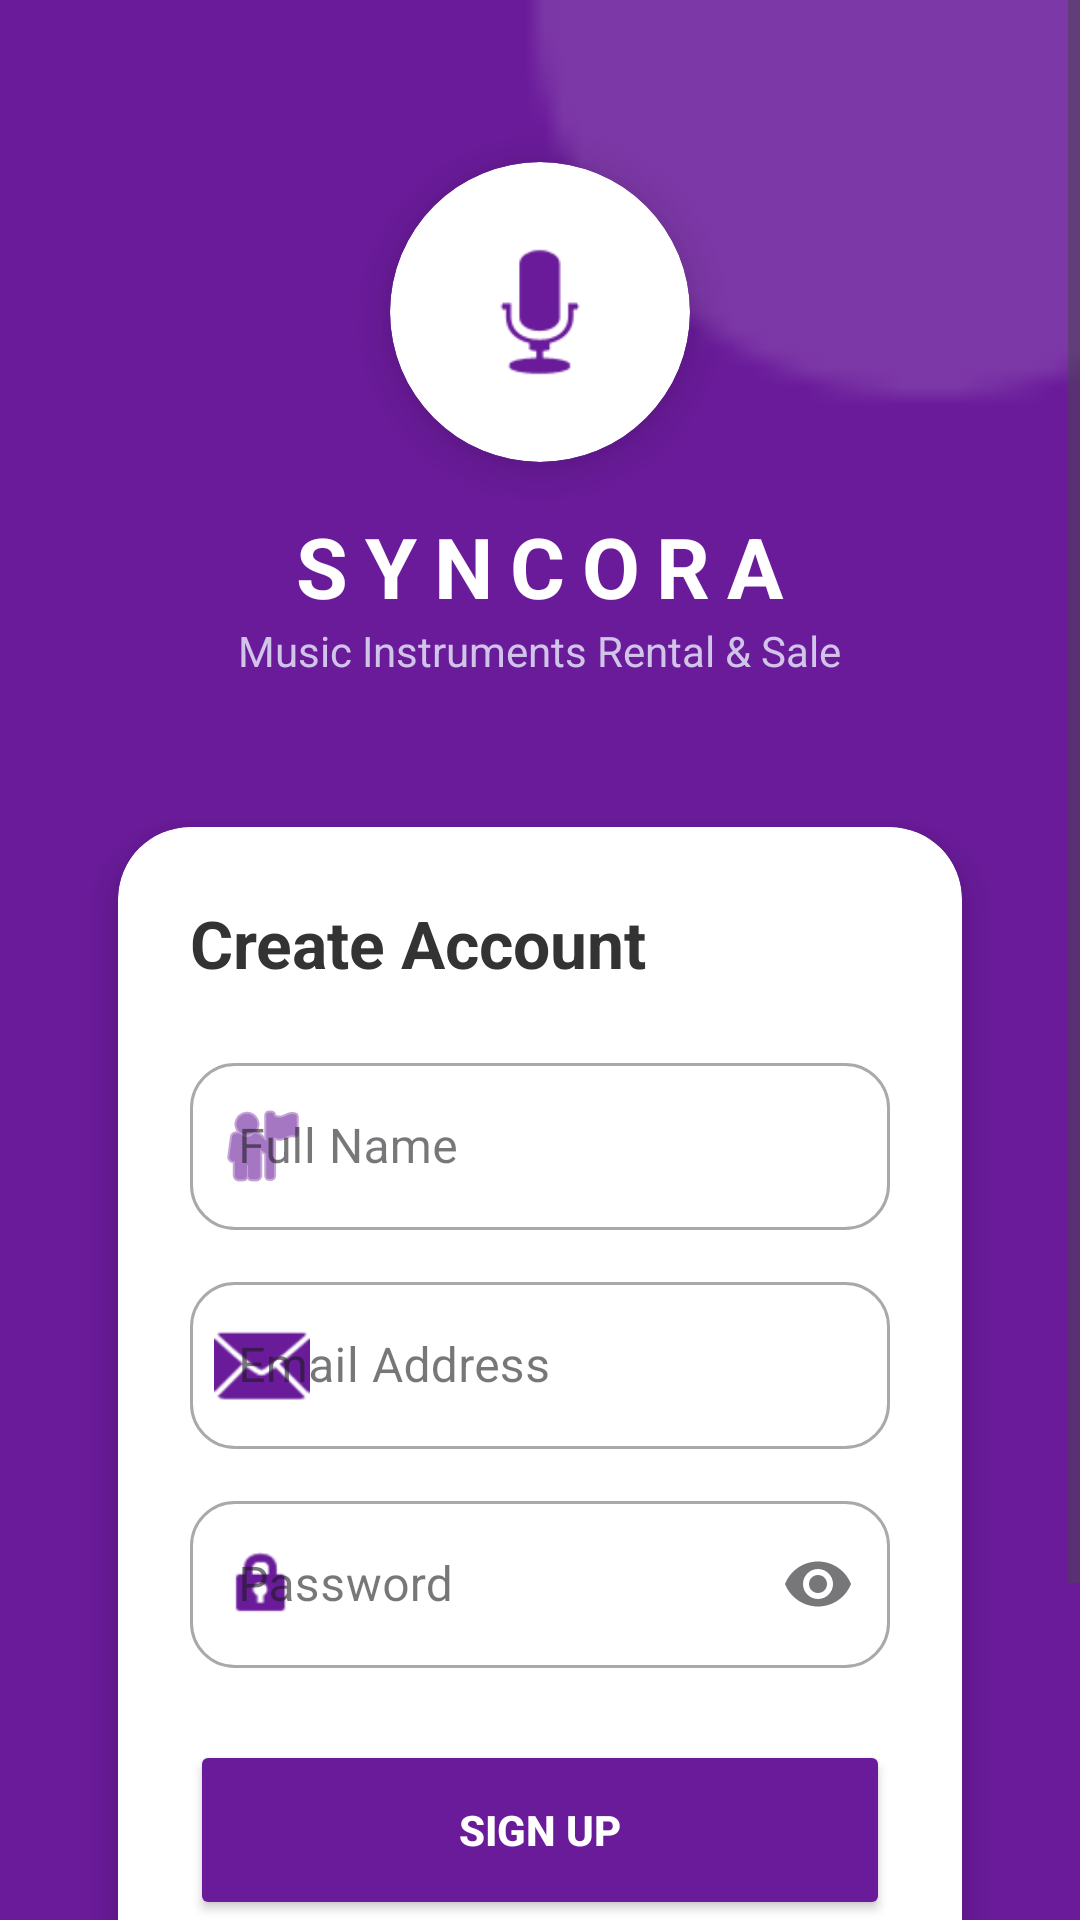

Write the Android layout XML for this screen, with the resource values it uses.
<!-- AndroidManifest.xml: application theme Theme.AppSyncoraAPI -->
<!-- res/layout/registrasi.xml -->
<?xml version="1.0" encoding="utf-8"?>
<androidx.constraintlayout.widget.ConstraintLayout
    xmlns:android="http://schemas.android.com/apk/res/android"
    xmlns:app="http://schemas.android.com/apk/res-auto"
    android:layout_width="match_parent"
    android:layout_height="match_parent"
    android:background="#6A1B9A">

    <View
        android:layout_width="300dp"
        android:layout_height="300dp"
        android:background="@android:drawable/presence_online"
        android:backgroundTint="#20FFFFFF"
        android:layout_marginTop="-150dp"
        android:layout_marginEnd="-100dp"
        app:layout_constraintTop_toTopOf="parent"
        app:layout_constraintEnd_toEndOf="parent" />

    <ScrollView
        android:layout_width="match_parent"
        android:layout_height="match_parent"
        android:fillViewport="true">

        <LinearLayout
            android:layout_width="match_parent"
            android:layout_height="wrap_content"
            android:orientation="vertical"
            android:gravity="center_horizontal"
            android:padding="24dp">

            <androidx.cardview.widget.CardView
                android:layout_width="100dp"
                android:layout_height="100dp"
                android:layout_marginTop="30dp"
                app:cardCornerRadius="50dp"
                app:cardBackgroundColor="#FFFFFF"
                app:cardElevation="10dp">
                <ImageView
                    android:id="@+id/logo"
                    android:layout_width="match_parent"
                    android:layout_height="match_parent"
                    android:padding="20dp"
                    android:src="@android:drawable/ic_btn_speak_now"
                    app:tint="#6A1B9A" />
            </androidx.cardview.widget.CardView>

            <TextView
                android:layout_width="wrap_content"
                android:layout_height="wrap_content"
                android:layout_marginTop="16dp"
                android:text="SYNCORA"
                android:textColor="#FFFFFF"
                android:textSize="28sp"
                android:textStyle="bold"
                android:letterSpacing="0.2" />

            <TextView
                android:layout_width="wrap_content"
                android:layout_height="wrap_content"
                android:text="Music Instruments Rental &amp; Sale"
                android:textColor="#D1C4E9"
                android:textSize="14sp"
                android:layout_marginBottom="30dp"/>

            <androidx.cardview.widget.CardView
                android:layout_width="match_parent"
                android:layout_height="wrap_content"
                app:cardCornerRadius="24dp"
                app:cardElevation="8dp"
                app:cardUseCompatPadding="true">

                <LinearLayout
                    android:layout_width="match_parent"
                    android:layout_height="wrap_content"
                    android:orientation="vertical"
                    android:padding="24dp">

                    <TextView
                        android:layout_width="wrap_content"
                        android:layout_height="wrap_content"
                        android:text="Create Account"
                        android:textSize="22sp"
                        android:textStyle="bold"
                        android:textColor="#333333"
                        android:layout_marginBottom="20dp"/>

                    <com.google.android.material.textfield.TextInputLayout
                        style="@style/Widget.MaterialComponents.TextInputLayout.OutlinedBox"
                        android:layout_width="match_parent"
                        android:layout_height="wrap_content"
                        app:boxCornerRadiusTopStart="15dp" app:boxCornerRadiusTopEnd="15dp"
                        app:boxCornerRadiusBottomStart="15dp" app:boxCornerRadiusBottomEnd="15dp"
                        app:startIconDrawable="@android:drawable/ic_menu_myplaces"
                        app:startIconTint="#6A1B9A"
                        android:layout_marginBottom="12dp">
                        <com.google.android.material.textfield.TextInputEditText
                            android:layout_width="match_parent"
                            android:layout_height="wrap_content"
                            android:hint="Full Name" />
                    </com.google.android.material.textfield.TextInputLayout>

                    <com.google.android.material.textfield.TextInputLayout
                        style="@style/Widget.MaterialComponents.TextInputLayout.OutlinedBox"
                        android:layout_width="match_parent"
                        android:layout_height="wrap_content"
                        app:boxCornerRadiusTopStart="15dp" app:boxCornerRadiusTopEnd="15dp"
                        app:boxCornerRadiusBottomStart="15dp" app:boxCornerRadiusBottomEnd="15dp"
                        app:startIconDrawable="@android:drawable/ic_dialog_email"
                        app:startIconTint="#6A1B9A"
                        android:layout_marginBottom="12dp">
                        <com.google.android.material.textfield.TextInputEditText
                            android:layout_width="match_parent"
                            android:layout_height="wrap_content"
                            android:hint="Email Address"
                            android:inputType="textEmailAddress" />
                    </com.google.android.material.textfield.TextInputLayout>

                    <com.google.android.material.textfield.TextInputLayout
                        style="@style/Widget.MaterialComponents.TextInputLayout.OutlinedBox"
                        android:layout_width="match_parent"
                        android:layout_height="wrap_content"
                        app:boxCornerRadiusTopStart="15dp" app:boxCornerRadiusTopEnd="15dp"
                        app:boxCornerRadiusBottomStart="15dp" app:boxCornerRadiusBottomEnd="15dp"
                        app:endIconMode="password_toggle"
                        app:startIconDrawable="@android:drawable/ic_lock_idle_lock"
                        app:startIconTint="#6A1B9A"
                        android:layout_marginBottom="24dp">
                        <com.google.android.material.textfield.TextInputEditText
                            android:layout_width="match_parent"
                            android:layout_height="wrap_content"
                            android:hint="Password"
                            android:inputType="textPassword" />
                    </com.google.android.material.textfield.TextInputLayout>

                    <Button
                        android:id="@+id/btnRegister"
                        android:layout_width="match_parent"
                        android:layout_height="60dp"
                        android:text="SIGN UP"
                        android:backgroundTint="#6A1B9A"
                        android:textColor="#FFFFFF"
                        android:textStyle="bold"
                        app:cornerRadius="15dp" />

                </LinearLayout>
            </androidx.cardview.widget.CardView>

            <LinearLayout
                android:layout_width="wrap_content"
                android:layout_height="wrap_content"
                android:orientation="horizontal"
                android:layout_marginTop="20dp"
                android:layout_marginBottom="30dp">
                <TextView
                    android:layout_width="wrap_content"
                    android:layout_height="wrap_content"
                    android:text="Already have an account? "
                    android:textColor="#D1C4E9"/>
                <TextView
                    android:id="@+id/tvLogin"
                    android:layout_width="wrap_content"
                    android:layout_height="wrap_content"
                    android:text="Login"
                    android:textStyle="bold"
                    android:textColor="#FFFFFF"/>
            </LinearLayout>

        </LinearLayout>
    </ScrollView>
</androidx.constraintlayout.widget.ConstraintLayout>
<!-- resources referenced by this layout -->
<resources>
  <style name="Theme.AppSyncoraAPI" parent="Base.Theme.AppSyncoraAPI" />
  <style name="Base.Theme.AppSyncoraAPI" parent="Theme.Material3.DayNight.NoActionBar">
          
          
      </style>
</resources>
